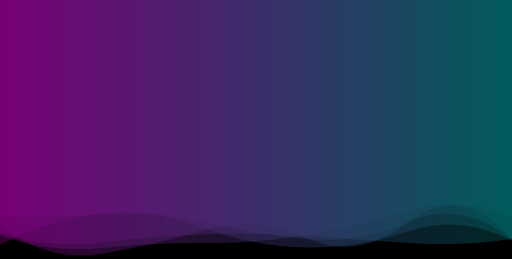
t = 0.00 s
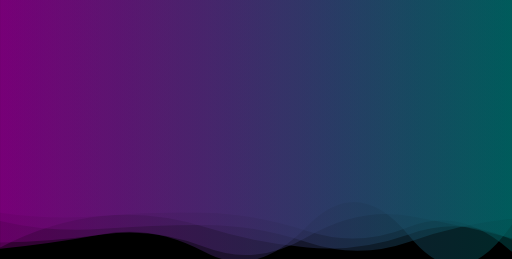
t = 1.67 s
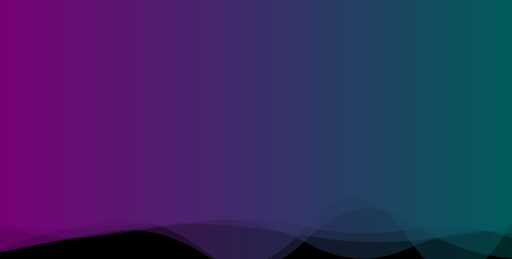
t = 3.33 s
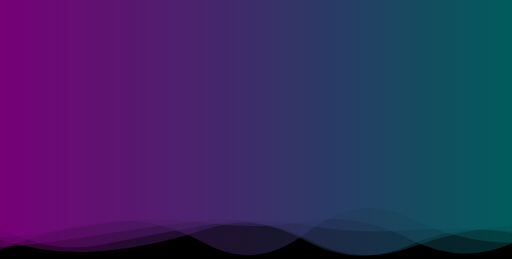
t = 5.00 s
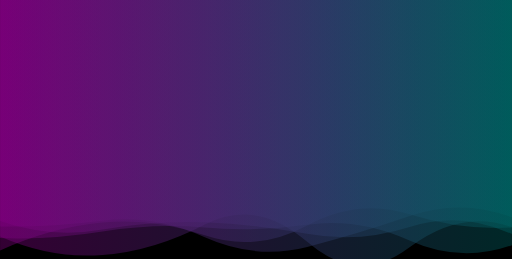
t = 6.67 s
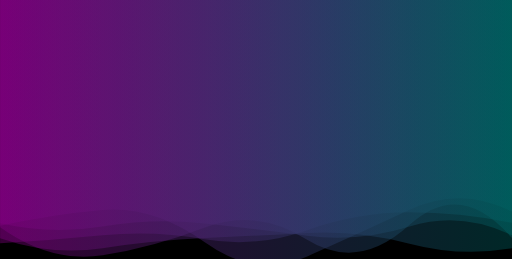
t = 8.34 s

The animated SVG that drew these frames (rendered in a browser with its animation timeline set to each time). Animation: 5 SMIL elements (animate=5); one cycle of 10.00 s, repeats indefinitely.

<?xml version="1.0" encoding="utf-8"?>
<svg xmlns="http://www.w3.org/2000/svg" xmlns:xlink="http://www.w3.org/1999/xlink" style="margin: auto; background: rgb(0, 0, 0); display: block; z-index: 1; position: relative; shape-rendering: auto;" width="2075" height="1050" preserveAspectRatio="xMidYMid" viewBox="0 0 2075 1050">
<g transform="translate(1037.5,525) scale(1,1) translate(-1037.5,-525)"><linearGradient id="lg-0.44504085211444355" x1="0" x2="1" y1="0" y2="0">
  <stop stop-color="#810081" offset="0"></stop>
  <stop stop-color="#006363" offset="1"></stop>
</linearGradient><path d="" fill="url(#lg-0.44504085211444355)" opacity="0.4">
  <animate attributeName="d" dur="10s" repeatCount="indefinite" keyTimes="0;0.333;0.667;1" calcMode="spline" keySplines="0.5 0 0.5 1;0.5 0 0.5 1;0.5 0 0.5 1" begin="0s" values="M0 0L 0 956.0790798671704Q 207.5 1027.5509408594128  415 1005.6148800662547T 830 985.199799721399T 1245 952.3307930206761T 1660 853.1879039880885T 2075 884.6990648229181L 2075 0 Z;M0 0L 0 1009.124456222262Q 207.5 931.9692846569048  415 895.4058492668773T 830 1018.3174961550449T 1245 969.0968632323622T 1660 897.6402316468636T 2075 1046.9569659803321L 2075 0 Z;M0 0L 0 1015.6107975331815Q 207.5 921.4561237308266  415 902.4552415801398T 830 954.0563305160666T 1245 913.7623604440146T 1660 868.6512341108062T 2075 922.2723646162173L 2075 0 Z;M0 0L 0 956.0790798671704Q 207.5 1027.5509408594128  415 1005.6148800662547T 830 985.199799721399T 1245 952.3307930206761T 1660 853.1879039880885T 2075 884.6990648229181L 2075 0 Z"></animate>
</path><path d="" fill="url(#lg-0.44504085211444355)" opacity="0.4">
  <animate attributeName="d" dur="10s" repeatCount="indefinite" keyTimes="0;0.333;0.667;1" calcMode="spline" keySplines="0.5 0 0.5 1;0.5 0 0.5 1;0.5 0 0.5 1" begin="-2s" values="M0 0L 0 916.3249006121362Q 207.5 868.9265511540395  415 850.8881412333639T 830 984.0440218058607T 1245 1041.0146736317402T 1660 849.5181723809479T 2075 855.117738475376L 2075 0 Z;M0 0L 0 861.3148065735049Q 207.5 890.5728816616162  415 873.2664581161958T 830 862.2608294675247T 1245 937.1681251813209T 1660 919.3742450449959T 2075 1022.2605630333233L 2075 0 Z;M0 0L 0 922.922566828564Q 207.5 1035.5571851649156  415 993.3722363886228T 830 911.9400904183998T 1245 910.816098579671T 1660 934.6424451380617T 2075 939.0039862094117L 2075 0 Z;M0 0L 0 916.3249006121362Q 207.5 868.9265511540395  415 850.8881412333639T 830 984.0440218058607T 1245 1041.0146736317402T 1660 849.5181723809479T 2075 855.117738475376L 2075 0 Z"></animate>
</path><path d="" fill="url(#lg-0.44504085211444355)" opacity="0.4">
  <animate attributeName="d" dur="10s" repeatCount="indefinite" keyTimes="0;0.333;0.667;1" calcMode="spline" keySplines="0.5 0 0.5 1;0.5 0 0.5 1;0.5 0 0.5 1" begin="-4s" values="M0 0L 0 961.7722721221248Q 207.5 1048.3289286282857  415 1033.8071850958531T 830 908.8926725043784T 1245 981.3077338508009T 1660 1010.3256453296902T 2075 917.029377239587L 2075 0 Z;M0 0L 0 914.048180889992Q 207.5 1071.7832573744658  415 1035.5404586053419T 830 924.9441907450996T 1245 969.8845038103502T 1660 893.0260149102846T 2075 974.1473653475133L 2075 0 Z;M0 0L 0 1026.02586209535Q 207.5 971.2375792677873  415 932.7049712229815T 830 1040.6728908587243T 1245 907.2441806755465T 1660 970.318360768269T 2075 897.4025300009068L 2075 0 Z;M0 0L 0 961.7722721221248Q 207.5 1048.3289286282857  415 1033.8071850958531T 830 908.8926725043784T 1245 981.3077338508009T 1660 1010.3256453296902T 2075 917.029377239587L 2075 0 Z"></animate>
</path><path d="" fill="url(#lg-0.44504085211444355)" opacity="0.4">
  <animate attributeName="d" dur="10s" repeatCount="indefinite" keyTimes="0;0.333;0.667;1" calcMode="spline" keySplines="0.5 0 0.5 1;0.5 0 0.5 1;0.5 0 0.5 1" begin="-6s" values="M0 0L 0 1024.5928674492943Q 207.5 987.16817873806  415 953.1490798146564T 830 890.8833026501894T 1245 984.9984497885716T 1660 1010.0698890316164T 2075 943.2971756963207L 2075 0 Z;M0 0L 0 887.4931800825493Q 207.5 966.519139885948  415 929.1061969000117T 830 901.9942737497463T 1245 945.2921249455801T 1660 914.3265810212242T 2075 949.2234696927003L 2075 0 Z;M0 0L 0 998.8101948549356Q 207.5 878.8197507491345  415 861.0436283493679T 830 925.9394324620578T 1245 1007.3952562611522T 1660 937.6973919444091T 2075 976.7782830697013L 2075 0 Z;M0 0L 0 1024.5928674492943Q 207.5 987.16817873806  415 953.1490798146564T 830 890.8833026501894T 1245 984.9984497885716T 1660 1010.0698890316164T 2075 943.2971756963207L 2075 0 Z"></animate>
</path><path d="" fill="url(#lg-0.44504085211444355)" opacity="0.4">
  <animate attributeName="d" dur="10s" repeatCount="indefinite" keyTimes="0;0.333;0.667;1" calcMode="spline" keySplines="0.5 0 0.5 1;0.5 0 0.5 1;0.5 0 0.5 1" begin="-8s" values="M0 0L 0 894.8046388532653Q 207.5 942.6523881010683  415 926.3933322408056T 830 911.0979145836761T 1245 982.7507534277191T 1660 979.5167914171938T 2075 884.6976923327477L 2075 0 Z;M0 0L 0 964.8453001432794Q 207.5 942.7920355740779  415 907.8534647431966T 830 902.7506628026479T 1245 895.4889167818035T 1660 968.8630333698419T 2075 988.0351302435683L 2075 0 Z;M0 0L 0 966.0055167709048Q 207.5 1039.3151648887583  415 1007.8575223804069T 830 966.1939326509689T 1245 945.0285698289921T 1660 987.9697627896396T 2075 1006.6036729662742L 2075 0 Z;M0 0L 0 894.8046388532653Q 207.5 942.6523881010683  415 926.3933322408056T 830 911.0979145836761T 1245 982.7507534277191T 1660 979.5167914171938T 2075 884.6976923327477L 2075 0 Z"></animate>
</path></g>
</svg>
